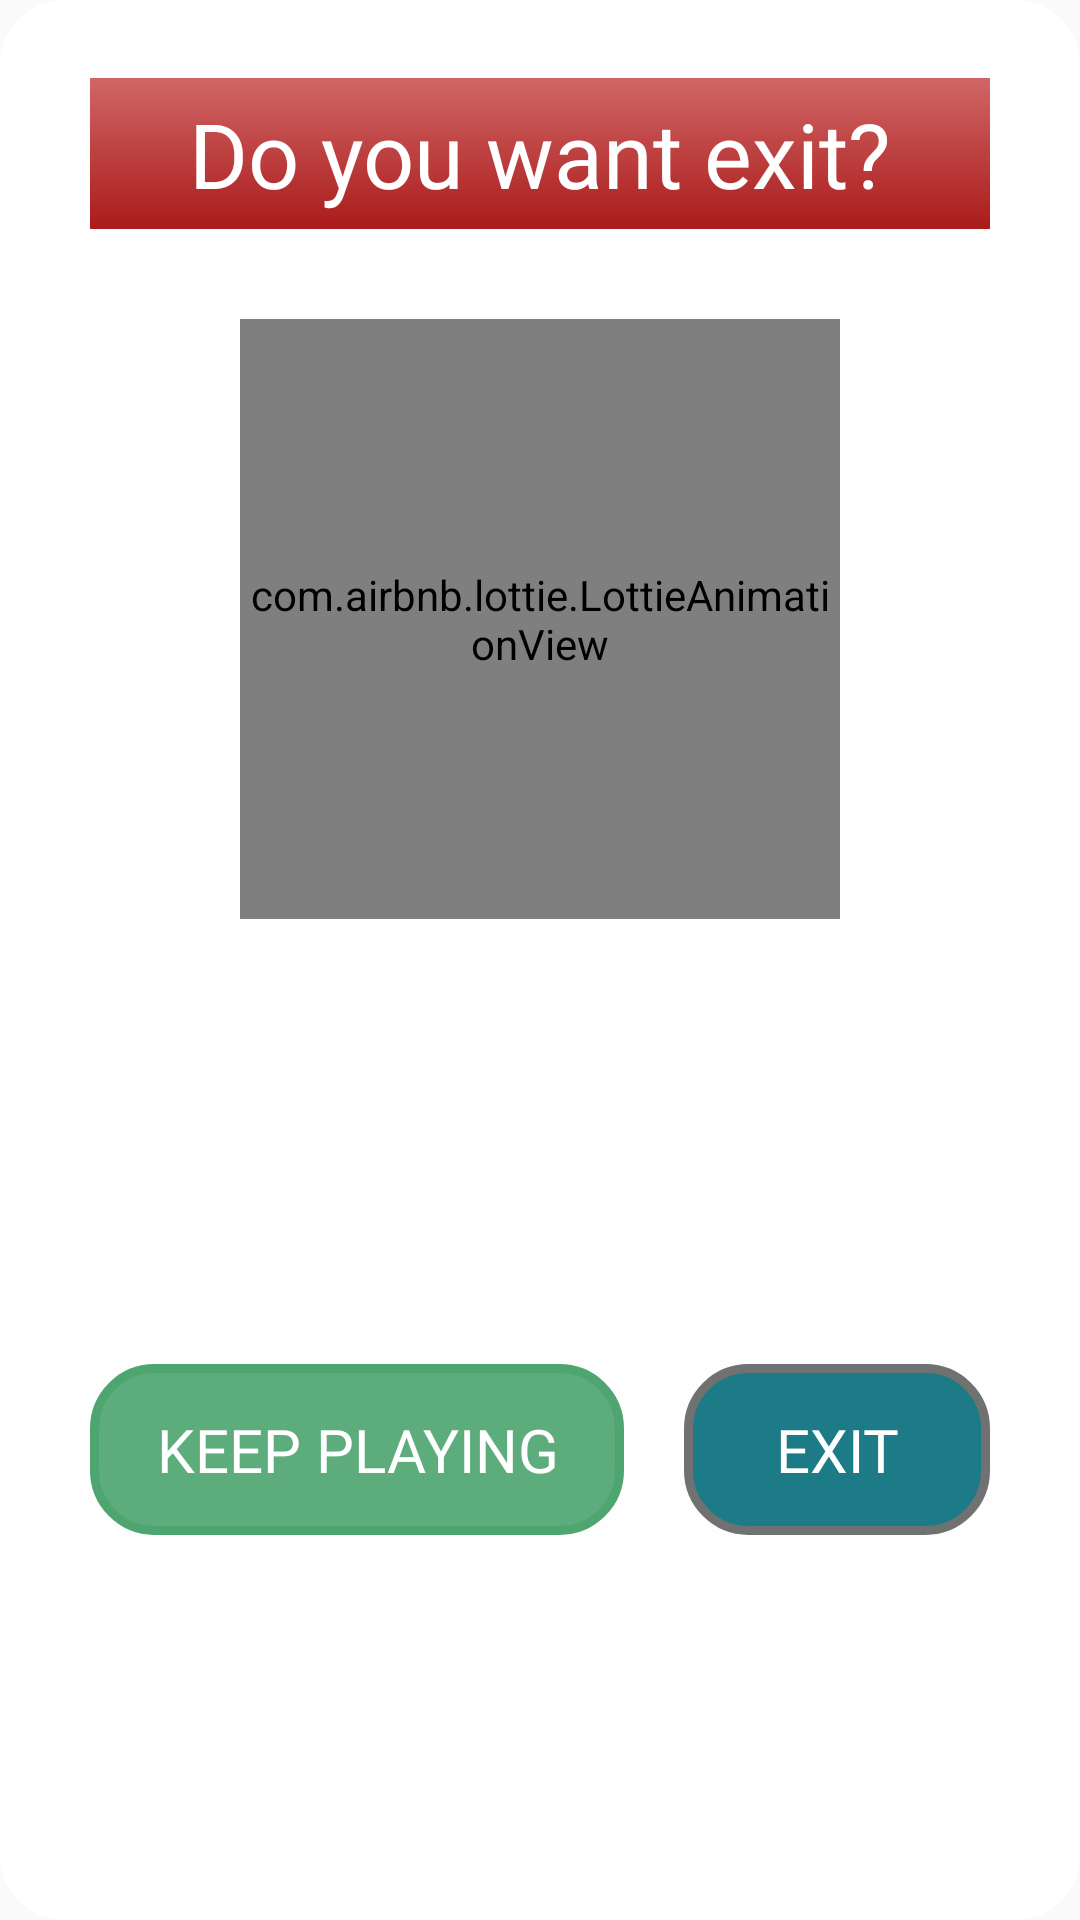

Produce the Android XML layout that renders to this screen, including the resource entries it uses.
<!-- AndroidManifest.xml: application theme AppTheme -->
<!-- res/layout/custom_salir.xml -->
<?xml version="1.0" encoding="utf-8"?>
<LinearLayout xmlns:android="http://schemas.android.com/apk/res/android"

    android:layout_width="match_parent"
    android:layout_height="470dp"
    xmlns:app="http://schemas.android.com/apk/res-auto"
    android:orientation="vertical"
    android:paddingTop="16dp"
    android:id="@+id/linearLa"
    android:backgroundTint="@android:color/white"
    android:layout_margin="20dp"
    android:background="@drawable/btn_redondo"

    android:layout_gravity="center">

    <TextView
        android:id="@+id/winningMessage"
        android:layout_width="match_parent"
        android:layout_height="wrap_content"
        android:layout_gravity="center"
        android:background="@drawable/gradiente4"
        android:fontFamily="@font/passion_one_bold"
        android:gravity="center"
        android:padding="5dp"
        android:layout_marginTop="10dp"
        android:layout_marginLeft="30dp"
        android:layout_marginRight="30dp"
        android:text="@string/salir2"
        android:textColor="@android:color/white"
        android:textSize="30sp"
        />



    <RelativeLayout
        android:layout_width="match_parent"
        android:layout_height="wrap_content"
         android:layout_marginTop="10dp"
         >


        <com.airbnb.lottie.LottieAnimationView
            android:layout_width="200dp"
            android:layout_height="200dp"
            android:scaleType="centerCrop"
            android:layout_marginTop="40dp"
             android:id="@+id/Animacion"
            android:layout_centerInParent="true"
            app:lottie_autoPlay="true"
            app:lottie_loop="true"
            app:lottie_rawRes="@raw/game"
            ></com.airbnb.lottie.LottieAnimationView>
    </RelativeLayout>

    <LinearLayout
        android:layout_width="match_parent"
        android:layout_weight="2"
        android:layout_margin="20dp"
        android:layout_height="wrap_content"
        >

        <Button
            android:id="@+id/seguir"
            android:layout_width="wrap_content"
            android:layout_height="wrap_content"
            android:background="@drawable/btn_redondo"
            android:layout_weight="1"
            android:layout_gravity="center_vertical"
            android:backgroundTint="#4EA56F"
            android:fontFamily="@font/passion_one_bold"
            android:gravity="center"
            android:onClick="playAgain"
            android:layout_margin="10dp"
            android:padding="15dp"
            android:text="@string/seguirJugando"
            android:textColor="@android:color/white"
            android:textSize="20sp"
            />

        <Button
            android:id="@+id/salir"
            android:layout_width="wrap_content"
            android:layout_height="wrap_content"
            android:layout_margin="10dp"
            android:layout_gravity="center_vertical"
            android:gravity="center"
            android:background="@drawable/btn_redondo"
            android:fontFamily="@font/passion_one_bold"
            android:layout_weight="1"

            android:onClick="quit"
            android:text="@string/salir"
            android:textColor="@android:color/white"
            android:textSize="20sp"
            android:padding="15dp"

            />

    </LinearLayout>



</LinearLayout>
<!-- resources referenced by this layout -->
<resources>
  <!-- drawable btn_redondo (drawable) -->
  <shape xmlns:android="http://schemas.android.com/apk/res/android">
  
  <solid android:color="#E9086F7C"/>
  
  <stroke android:width="3dp" android:color="#707272" />
  
  <corners android:radius="20dp"/>
  
  <padding android:left="0dp" android:top="0dp"
      android:right="0dp" android:bottom="0dp" />
  
      </shape>
  <!-- drawable gradiente4 (drawable) -->
  <?xml version="1.0" encoding="utf-8"?>
  <shape xmlns:android="http://schemas.android.com/apk/res/android"
      android:shape="rectangle"
      android:useLevel="false"
      >
      <gradient
          android:angle="90"
          android:type="linear"
          android:startColor="#AA1B1B"
          android:endColor="#D16666"
          ></gradient>
  </shape>
  <string name="salir">Exit</string>
  <string name="salir2">Do you want exit?</string>
  <string name="seguirJugando">keep playing
  </string>
  <style name="AppTheme" parent="Theme.AppCompat.Light.NoActionBar">
          
          <item name="colorPrimary">@color/colorPrimary</item>
          <item name="colorPrimaryDark">@color/colorPrimaryDark</item>
          <item name="colorAccent">@color/colorAccent</item>
      </style>
  <color name="colorPrimary">#2196f3</color>
  <color name="colorPrimaryDark">#2196f3</color>
  <color name="colorAccent">#0026ca</color>
</resources>
